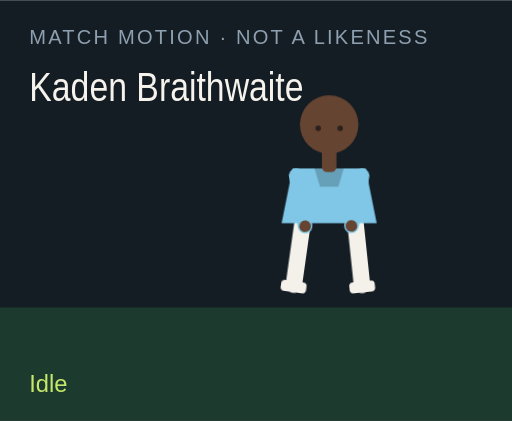
t = 0.00 s
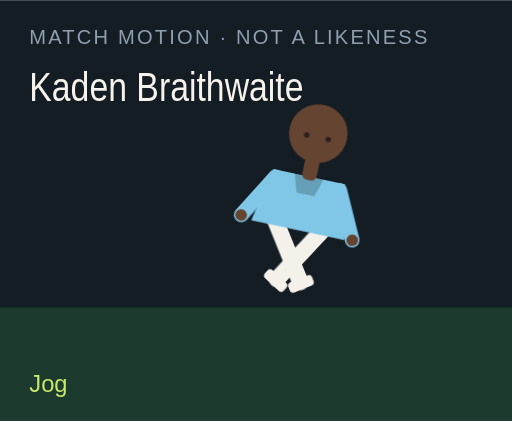
t = 1.50 s
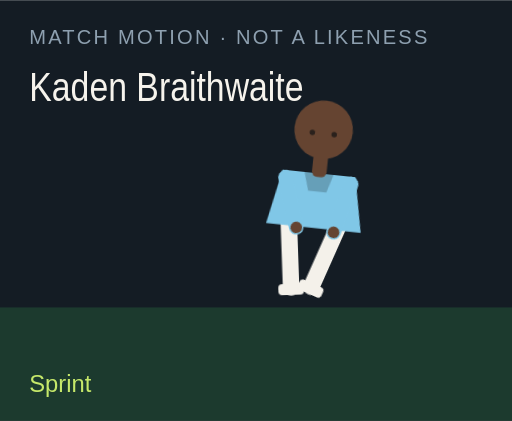
t = 3.00 s
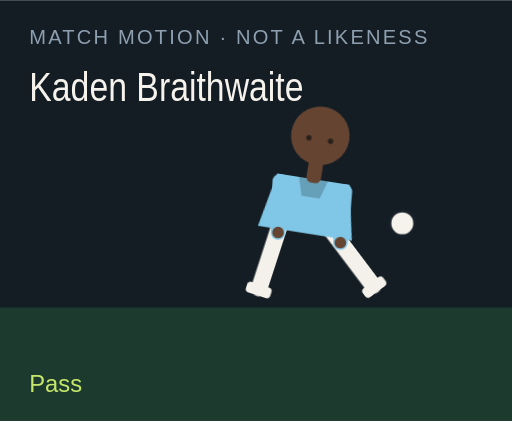
t = 4.50 s
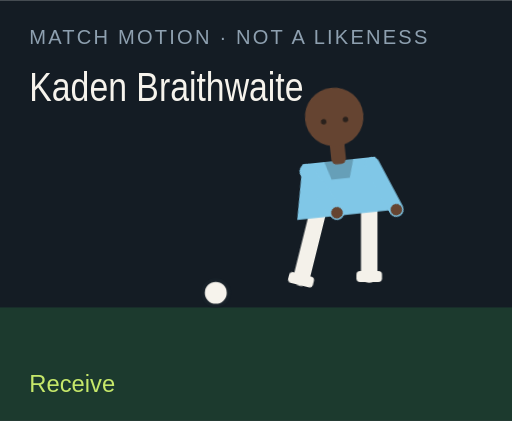
t = 6.00 s
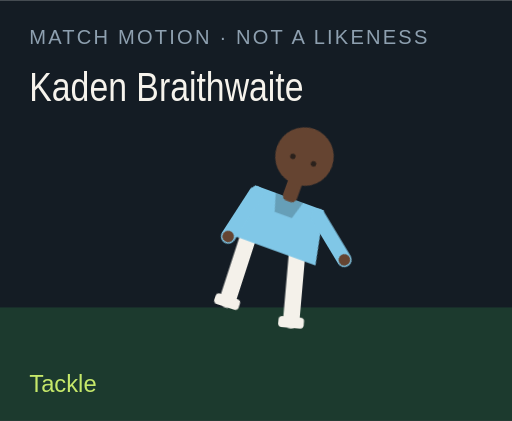
t = 7.50 s

The animated SVG that drew these frames (rendered in a browser with its animation timeline set to each time). Animation: 18 CSS @keyframes rules; one cycle of 9.00 s, repeats indefinitely.

<?xml version="1.0" encoding="UTF-8"?>
<svg xmlns="http://www.w3.org/2000/svg" viewBox="0 0 280 230" role="img">
  <style>@media (prefers-reduced-motion: reduce){animate,animateTransform{display:none}}</style>
  <rect width="280" height="230" fill="#141c24"/>
  <rect y="168" width="280" height="62" fill="#1c3a2e"/>
  <text x="16" y="24" fill="#8ea0b0" font-family="Arial,sans-serif" font-size="11" letter-spacing="1.2">MATCH MOTION · NOT A LIKENESS</text>
  <text x="16" y="55" fill="#f6f3ec" font-family="Impact,sans-serif" font-size="22" textLength="150" lengthAdjust="spacingAndGlyphs">Kaden Braithwaite</text>
  <circle r="7" fill="#f6f3ec" stroke="#172028" stroke-width="2" id="motion-22406" cx="150" cy="160" opacity="0">
    
    
    
  </circle>
  <g transform="translate(132 40)">
    <g id="motion-22428" transform="rotate(0 48 90)">
      
      <g id="motion-22430" transform="translate(0 0)">
        
        <g transform="translate(34 78)"><g id="motion-22432" transform="rotate(8)"><path d="M0 0 V38" stroke="#f4f1ea" stroke-width="9" stroke-linecap="round"/><rect x="-7" y="36" width="14" height="6" rx="2" fill="#f4f1ea"/></g></g>
        <g transform="translate(62 78)"><g id="motion-22434" transform="rotate(-6)"><path d="M0 0 V38" stroke="#f4f1ea" stroke-width="9" stroke-linecap="round"/><rect x="-7" y="36" width="14" height="6" rx="2" fill="#f4f1ea"/></g></g>
        <path d="M28 52 h40 l6 30 H22 Z" fill="#80c7e7"/>
        <path d="M40 52 h16 l-3 10 H43 Z" fill="#000" opacity=".2"/>
        <g transform="translate(30 56)"><g id="motion-22436" transform="rotate(-10)"><path d="M0 0 V28" stroke="#80c7e7" stroke-width="8" stroke-linecap="round"/><circle cx="0" cy="28" r="3.2" fill="#654431"/></g></g>
        <g transform="translate(66 56)"><g id="motion-22438" transform="rotate(12)"><path d="M0 0 V28" stroke="#80c7e7" stroke-width="8" stroke-linecap="round"/><circle cx="0" cy="28" r="3.2" fill="#654431"/></g></g>
        <rect x="44" y="40" width="8" height="14" rx="3" fill="#654431"/>
        <circle cx="48" cy="28" r="16" fill="#654431"/>
        
        <circle cx="42" cy="30" r="1.5" fill="#2a211c"/><circle cx="54" cy="30" r="1.5" fill="#2a211c"/>
      </g>
    </g>
  </g>
  <text x="16" y="214" fill="#c6e86a" font-family="Arial,sans-serif" font-size="13" opacity="1" id="motion-22410">Idle</text><text x="16" y="214" fill="#c6e86a" font-family="Arial,sans-serif" font-size="13" opacity="0" id="motion-22412">Jog</text><text x="16" y="214" fill="#c6e86a" font-family="Arial,sans-serif" font-size="13" opacity="0" id="motion-22414">Sprint</text><text x="16" y="214" fill="#c6e86a" font-family="Arial,sans-serif" font-size="13" opacity="0" id="motion-22416">Dribble</text><text x="16" y="214" fill="#c6e86a" font-family="Arial,sans-serif" font-size="13" opacity="0" id="motion-22418">Pass</text><text x="16" y="214" fill="#c6e86a" font-family="Arial,sans-serif" font-size="13" opacity="0" id="motion-22420">Shoot</text><text x="16" y="214" fill="#c6e86a" font-family="Arial,sans-serif" font-size="13" opacity="0" id="motion-22422">Receive</text><text x="16" y="214" fill="#c6e86a" font-family="Arial,sans-serif" font-size="13" opacity="0" id="motion-22424">Tackle</text><text x="16" y="214" fill="#c6e86a" font-family="Arial,sans-serif" font-size="13" opacity="0" id="motion-22426">Point</text>
<style>@keyframes track-22407{0%{cx:150px}11.1%{cx:156px}22.2%{cx:164px}33.300000000000004%{cx:142px}44.4%{cx:190px}55.60000000000001%{cx:250px}66.7%{cx:118px}77.8%{cx:150px}88.9%{cx:150px}100%{cx:150px}}@keyframes track-22408{0%{cy:160px}11.1%{cy:158px}22.2%{cy:154px}33.300000000000004%{cy:156px}44.4%{cy:148px}55.60000000000001%{cy:96px}66.7%{cy:160px}77.8%{cy:160px}88.9%{cy:160px}100%{cy:160px}}@keyframes track-22409{0%{opacity:0}11.1%{opacity:0}22.2%{opacity:0}33.300000000000004%{opacity:1}44.4%{opacity:1}55.60000000000001%{opacity:1}66.7%{opacity:1}77.8%{opacity:0}88.9%{opacity:0}100%{opacity:0}}@keyframes track-22411{0%{opacity:1}11.1%{opacity:0}22.2%{opacity:0}33.300000000000004%{opacity:0}44.4%{opacity:0}55.60000000000001%{opacity:0}66.7%{opacity:0}77.8%{opacity:0}88.9%{opacity:0}100%{opacity:1}}@keyframes track-22413{0%{opacity:0}11.1%{opacity:1}22.2%{opacity:0}33.300000000000004%{opacity:0}44.4%{opacity:0}55.60000000000001%{opacity:0}66.7%{opacity:0}77.8%{opacity:0}88.9%{opacity:0}100%{opacity:0}}@keyframes track-22415{0%{opacity:0}11.1%{opacity:0}22.2%{opacity:1}33.300000000000004%{opacity:0}44.4%{opacity:0}55.60000000000001%{opacity:0}66.7%{opacity:0}77.8%{opacity:0}88.9%{opacity:0}100%{opacity:0}}@keyframes track-22417{0%{opacity:0}11.1%{opacity:0}22.2%{opacity:0}33.300000000000004%{opacity:1}44.4%{opacity:0}55.60000000000001%{opacity:0}66.7%{opacity:0}77.8%{opacity:0}88.9%{opacity:0}100%{opacity:0}}@keyframes track-22419{0%{opacity:0}11.1%{opacity:0}22.2%{opacity:0}33.300000000000004%{opacity:0}44.4%{opacity:1}55.60000000000001%{opacity:0}66.7%{opacity:0}77.8%{opacity:0}88.9%{opacity:0}100%{opacity:0}}@keyframes track-22421{0%{opacity:0}11.1%{opacity:0}22.2%{opacity:0}33.300000000000004%{opacity:0}44.4%{opacity:0}55.60000000000001%{opacity:1}66.7%{opacity:0}77.8%{opacity:0}88.9%{opacity:0}100%{opacity:0}}@keyframes track-22423{0%{opacity:0}11.1%{opacity:0}22.2%{opacity:0}33.300000000000004%{opacity:0}44.4%{opacity:0}55.60000000000001%{opacity:0}66.7%{opacity:1}77.8%{opacity:0}88.9%{opacity:0}100%{opacity:0}}@keyframes track-22425{0%{opacity:0}11.1%{opacity:0}22.2%{opacity:0}33.300000000000004%{opacity:0}44.4%{opacity:0}55.60000000000001%{opacity:0}66.7%{opacity:0}77.8%{opacity:1}88.9%{opacity:0}100%{opacity:0}}@keyframes track-22427{0%{opacity:0}11.1%{opacity:0}22.2%{opacity:0}33.300000000000004%{opacity:0}44.4%{opacity:0}55.60000000000001%{opacity:0}66.7%{opacity:0}77.8%{opacity:0}88.9%{opacity:1}100%{opacity:0}}@keyframes track-22429{0%{transform:rotate(0deg)}11.1%{transform:rotate(8deg)}22.2%{transform:rotate(16deg)}33.300000000000004%{transform:rotate(6deg)}44.4%{transform:rotate(4deg)}55.60000000000001%{transform:rotate(14deg)}66.7%{transform:rotate(-6deg)}77.8%{transform:rotate(34deg)}88.9%{transform:rotate(6deg)}100%{transform:rotate(0deg)}}@keyframes track-22431{0%{transform:translate(0px,0px)}11.1%{transform:translate(0px,-3px)}22.2%{transform:translate(0px,-6px)}33.300000000000004%{transform:translate(0px,-2px)}44.4%{transform:translate(0px,2px)}55.60000000000001%{transform:translate(0px,-4px)}66.7%{transform:translate(0px,1px)}77.8%{transform:translate(0px,10px)}88.9%{transform:translate(0px,-4px)}100%{transform:translate(0px,0px)}}@keyframes track-22433{0%{transform:rotate(8deg)}11.1%{transform:rotate(-26deg)}22.2%{transform:rotate(-42deg)}33.300000000000004%{transform:rotate(-8deg)}44.4%{transform:rotate(6deg)}55.60000000000001%{transform:rotate(12deg)}66.7%{transform:rotate(20deg)}77.8%{transform:rotate(-8deg)}88.9%{transform:rotate(4deg)}100%{transform:rotate(8deg)}}@keyframes track-22435{0%{transform:rotate(-6deg)}11.1%{transform:rotate(24deg)}22.2%{transform:rotate(38deg)}33.300000000000004%{transform:rotate(18deg)}44.4%{transform:rotate(-38deg)}55.60000000000001%{transform:rotate(-54deg)}66.7%{transform:rotate(6deg)}77.8%{transform:rotate(-22deg)}88.9%{transform:rotate(-8deg)}100%{transform:rotate(-6deg)}}@keyframes track-22437{0%{transform:rotate(-10deg)}11.1%{transform:rotate(24deg)}22.2%{transform:rotate(36deg)}33.300000000000004%{transform:rotate(-18deg)}44.4%{transform:rotate(10deg)}55.60000000000001%{transform:rotate(-24deg)}66.7%{transform:rotate(-30deg)}77.8%{transform:rotate(12deg)}88.9%{transform:rotate(14deg)}100%{transform:rotate(-10deg)}}@keyframes track-22439{0%{transform:rotate(12deg)}11.1%{transform:rotate(-20deg)}22.2%{transform:rotate(-32deg)}33.300000000000004%{transform:rotate(14deg)}44.4%{transform:rotate(-26deg)}55.60000000000001%{transform:rotate(18deg)}66.7%{transform:rotate(-22deg)}77.8%{transform:rotate(-6deg)}88.9%{transform:rotate(-96deg)}100%{transform:rotate(12deg)}}@media(prefers-reduced-motion:no-preference){#motion-22406{animation:track-22407 9s linear infinite both,track-22408 9s linear infinite both,track-22409 9s steps(1,end) infinite both}#motion-22410{animation:track-22411 9s steps(1,end) infinite both}#motion-22412{animation:track-22413 9s steps(1,end) infinite both}#motion-22414{animation:track-22415 9s steps(1,end) infinite both}#motion-22416{animation:track-22417 9s steps(1,end) infinite both}#motion-22418{animation:track-22419 9s steps(1,end) infinite both}#motion-22420{animation:track-22421 9s steps(1,end) infinite both}#motion-22422{animation:track-22423 9s steps(1,end) infinite both}#motion-22424{animation:track-22425 9s steps(1,end) infinite both}#motion-22426{animation:track-22427 9s steps(1,end) infinite both}#motion-22428{animation:track-22429 9s linear infinite both}#motion-22430{animation:track-22431 9s linear infinite both}#motion-22432{animation:track-22433 9s linear infinite both}#motion-22434{animation:track-22435 9s linear infinite both}#motion-22436{animation:track-22437 9s linear infinite both}#motion-22438{animation:track-22439 9s linear infinite both}}</style></svg>
